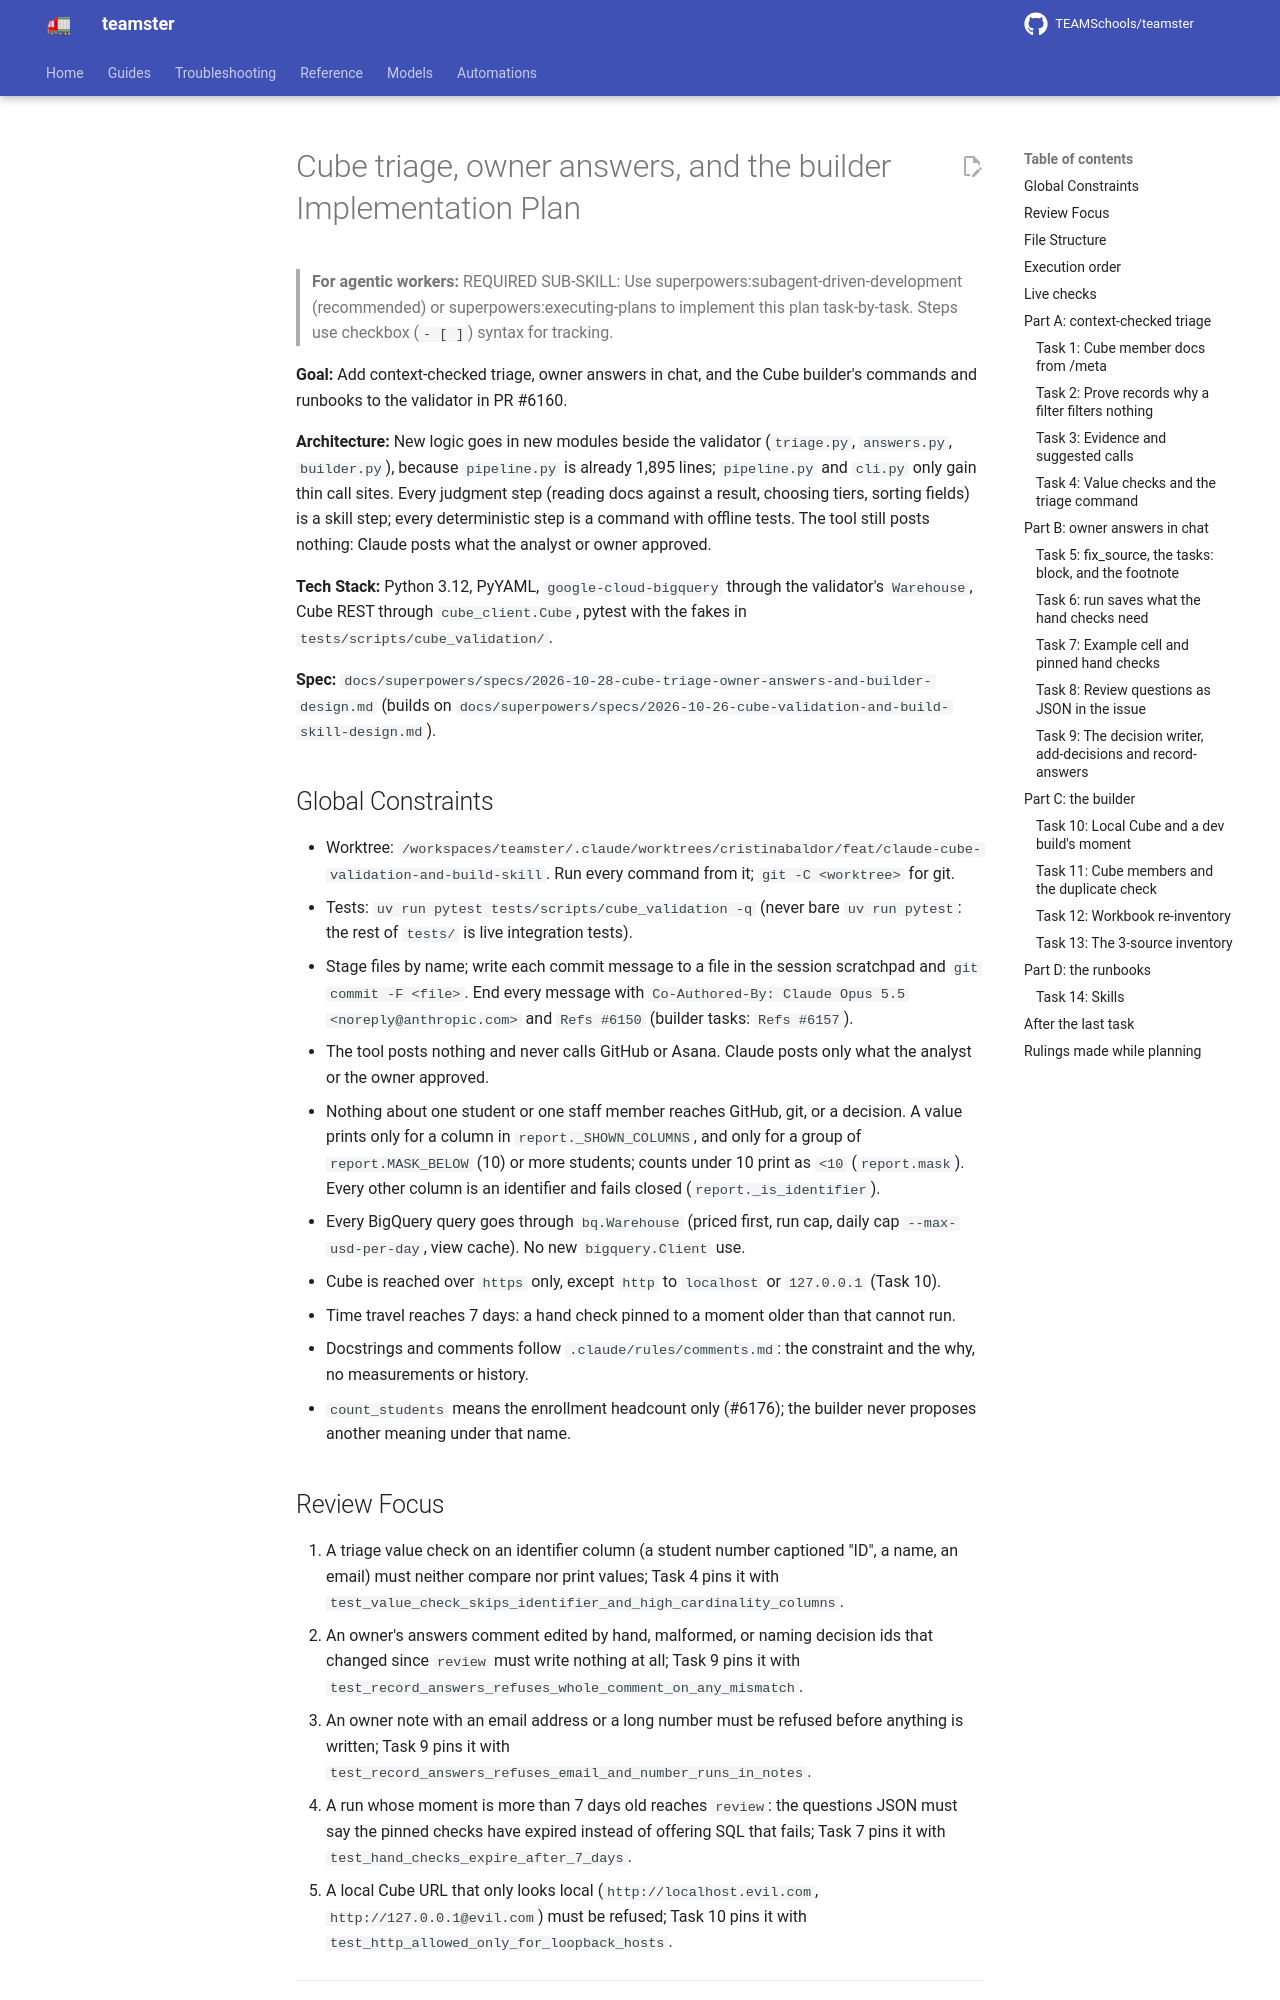

repository: TEAMSchools/teamster · page: superpowers/plans/2026-10-28-cube-triage-owner-answers-and-builder/index.html · generator: mkdocs

# Cube triage, owner answers, and the builder Implementation Plan

> **For agentic workers:** REQUIRED SUB-SKILL: Use
> superpowers:subagent-driven-development (recommended) or
> superpowers:executing-plans to implement this plan task-by-task. Steps use
> checkbox (`- [ ]`) syntax for tracking.

**Goal:** Add context-checked triage, owner answers in chat, and the Cube
builder's commands and runbooks to the validator in PR #6160.

**Architecture:** New logic goes in new modules beside the validator
(`triage.py`, `answers.py`, `builder.py`), because `pipeline.py` is already
1,895 lines; `pipeline.py` and `cli.py` only gain thin call sites. Every
judgment step (reading docs against a result, choosing tiers, sorting fields) is
a skill step; every deterministic step is a command with offline tests. The tool
still posts nothing: Claude posts what the analyst or owner approved.

**Tech Stack:** Python 3.12, PyYAML, `google-cloud-bigquery` through the
validator's `Warehouse`, Cube REST through `cube_client.Cube`, pytest with the
fakes in `tests/scripts/cube_validation/`.

**Spec:**
`docs/superpowers/specs/2026-10-28-cube-triage-owner-answers-and-builder-design.md`
(builds on
`docs/superpowers/specs/2026-10-26-cube-validation-and-build-skill-design.md`).

## Global Constraints

- Worktree:
  `/workspaces/teamster/.claude/worktrees/cristinabaldor/feat/claude-cube-validation-and-build-skill`.
  Run every command from it; `git -C <worktree>` for git.
- Tests: `uv run pytest tests/scripts/cube_validation -q` (never bare
  `uv run pytest`: the rest of `tests/` is live integration tests).
- Stage files by name; write each commit message to a file in the session
  scratchpad and `git commit -F <file>`. End every message with
  `Co-Authored-By: Claude Opus 5.5 <noreply@anthropic.com>` and `Refs #6150`
  (builder tasks: `Refs #6157`).
- The tool posts nothing and never calls GitHub or Asana. Claude posts only what
  the analyst or the owner approved.
- Nothing about one student or one staff member reaches GitHub, git, or a
  decision. A value prints only for a column in `report._SHOWN_COLUMNS`, and
  only for a group of `report.MASK_BELOW` (10) or more students; counts under 10
  print as `<10` (`report.mask`). Every other column is an identifier and fails
  closed (`report._is_identifier`).
- Every BigQuery query goes through `bq.Warehouse` (priced first, run cap, daily
  cap `--max-usd-per-day`, view cache). No new `bigquery.Client` use.
- Cube is reached over `https` only, except `http` to `localhost` or `127.0.0.1`
  (Task 10).
- Time travel reaches 7 days: a hand check pinned to a moment older than that
  cannot run.
- Docstrings and comments follow `.claude/rules/comments.md`: the constraint and
  the why, no measurements or history.
- `count_students` means the enrollment headcount only (#6176); the builder
  never proposes another meaning under that name.

## Review Focus

1. A triage value check on an identifier column (a student number captioned
   "ID", a name, an email) must neither compare nor print values; Task 4 pins it
   with `test_value_check_skips_identifier_and_high_cardinality_columns`.
2. An owner's answers comment edited by hand, malformed, or naming decision ids
   that changed since `review` must write nothing at all; Task 9 pins it with
   `test_record_answers_refuses_whole_comment_on_any_mismatch`.
3. An owner note with an email address or a long number must be refused before
   anything is written; Task 9 pins it with
   `test_record_answers_refuses_email_and_number_runs_in_notes`.
4. A run whose moment is more than 7 days old reaches `review`: the questions
   JSON must say the pinned checks have expired instead of offering SQL that
   fails; Task 7 pins it with `test_hand_checks_expire_after_7_days`.
5. A local Cube URL that only looks local (`http://localhost.evil.com`,
   `http://127.0.0.1@evil.com`) must be refused; Task 10 pins it with
   `test_http_allowed_only_for_loopback_hosts`.

---
